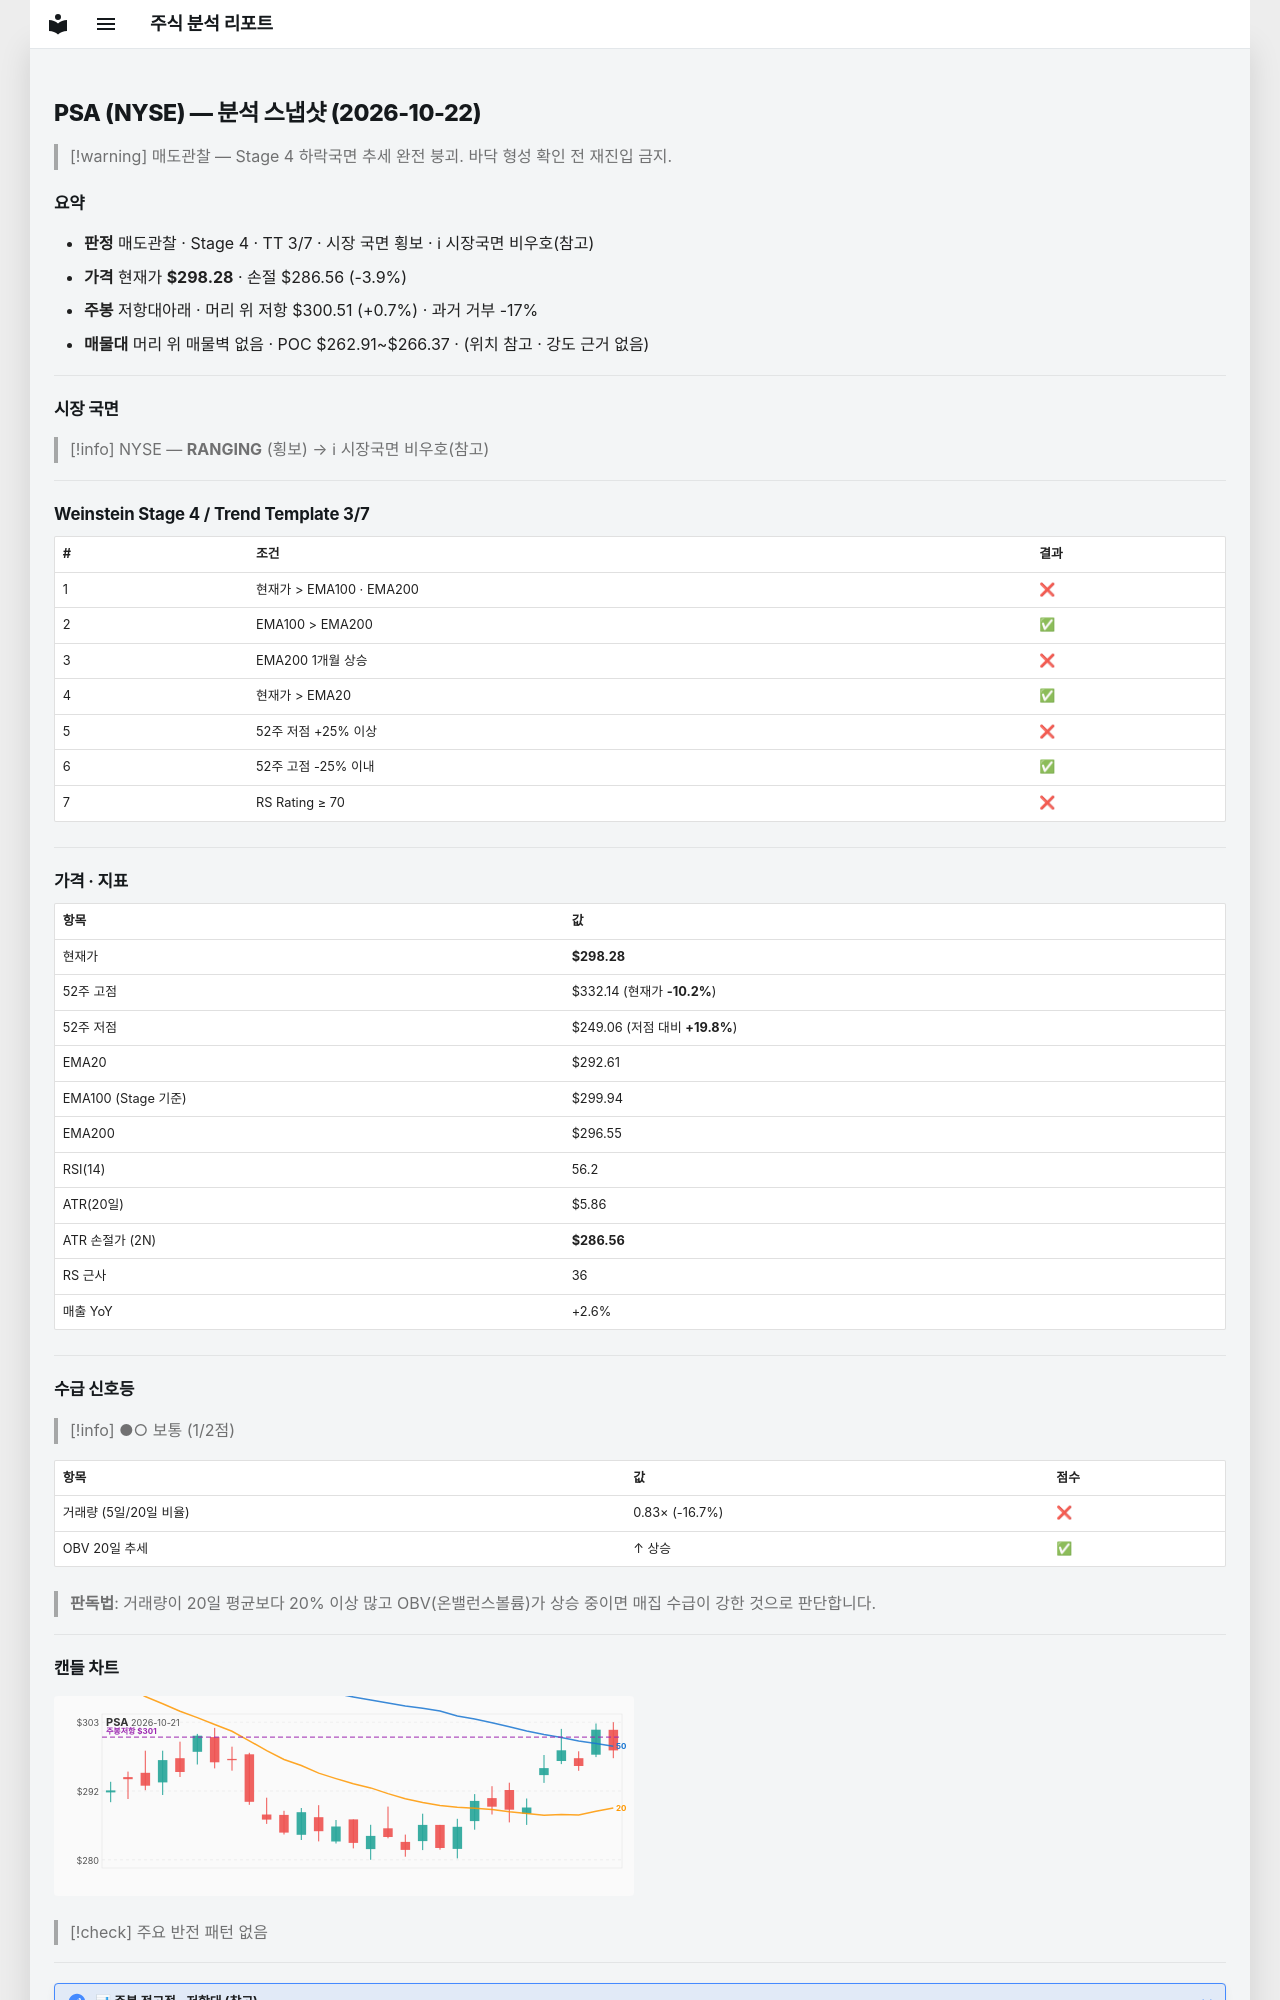

repository: soloandco/stock-reports · page: snapshots/PSA-2026-10-22/index.html · generator: mkdocs

---
type: analysis-snapshot
title: PSA 분석 스냅샷
ticker: PSA
market: NYSE
created: 2026-10-22
updated: 2026-10-22
bar-date: 2026-10-21
verdict: 매도관찰
real-rr: 0.19
sma50-gap-pct: 1.9
weekly-position: 저항대아래
weekly-overhead-price: 300.51
weekly-overhead-pct: 0.7
stage: 4
trend-template-score: 3
tt-max: 7
ma-set: ema-20-100-200
price: 298.2799987792969
stop-price: 286.56274449458135
market-regime: RANGING
supply-demand-score: 1/2
supply-demand-label: 보통
status: tracking
tags:
  - stock-agent
  - watchlist
  - PSA
  - analysis
related:
  - "[[analysis-template]]"
---

# PSA (NYSE) — 분석 스냅샷 (2026-10-22)

> [!warning] 매도관찰 — Stage 4 하락국면
> 추세 완전 붕괴. 바닥 형성 확인 전 재진입 금지.

## 요약

- **판정** 매도관찰 · Stage 4 · TT 3/7 · 시장 국면 횡보 · ℹ 시장국면 비우호(참고)
- **가격** 현재가 **$298.28** · 손절 $286.56 (-3.9%)
- **주봉** 저항대아래 · 머리 위 저항 $300.51 (+0.7%) · 과거 거부 -17%
- **매물대** 머리 위 매물벽 없음 · POC $262.91~$266.37 · (위치 참고 · 강도 근거 없음)

---

## 시장 국면

> [!info] NYSE — **RANGING** (횡보) → ℹ 시장국면 비우호(참고)

---

## Weinstein Stage 4 / Trend Template 3/7

| # | 조건 | 결과 |
|---|------|------|
| 1 | 현재가 > EMA100 · EMA200 | ❌ |
| 2 | EMA100 > EMA200 | ✅ |
| 3 | EMA200 1개월 상승 | ❌ |
| 4 | 현재가 > EMA20 | ✅ |
| 5 | 52주 저점 +25% 이상 | ❌ |
| 6 | 52주 고점 -25% 이내 | ✅ |
| 7 | RS Rating ≥ 70 | ❌ |

---

## 가격 · 지표

| 항목 | 값 |
|------|---|
| 현재가 | **$298.28** |
| 52주 고점 | $332.14 (현재가 **-10.2%**) |
| 52주 저점 | $249.06 (저점 대비 **+19.8%**) |
| EMA20 | $292.61 |
| EMA100 (Stage 기준) | $299.94 |
| EMA200 | $296.55 |
| RSI(14) | 56.2 |
| ATR(20일) | $5.86 |
| ATR 손절가 (2N) | **$286.56** |
| RS 근사 | 36 |
| 매출 YoY | +2.6% |

---
## 수급 신호등

> [!info] ●○ 보통 (1/2점)

| 항목 | 값 | 점수 |
|------|------|------|
| 거래량 (5일/20일 비율) | 0.83× (-16.7%) | ❌ |
| OBV 20일 추세 | ↑ 상승 | ✅ |

> **판독법**: 거래량이 20일 평균보다 20% 이상 많고 OBV(온밸런스볼륨)가 상승 중이면 매집 수급이 강한 것으로 판단합니다.

---
